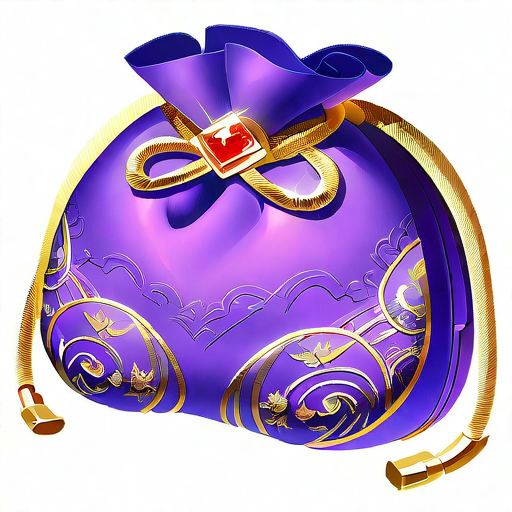
Generation parameters embedded in this image by AUTOMATIC1111 Stable Diffusion web UI or a fork of it (Forge, ...) (PNG 'parameters' text chunk):
Purple Gold Kit:
A delicate purple brocade bag, sewn with gold rope at the edge and embroidered with intricate gold thread patterns.

Negative prompt: blurry
Steps: 150, Sampler: Euler, Schedule type: Automatic, CFG scale: 8, Seed: 754922347, Size: 512x512, Model hash: ff9e1fb308, Model: gameIconInstitute_v4XL, Version: v1.10.1